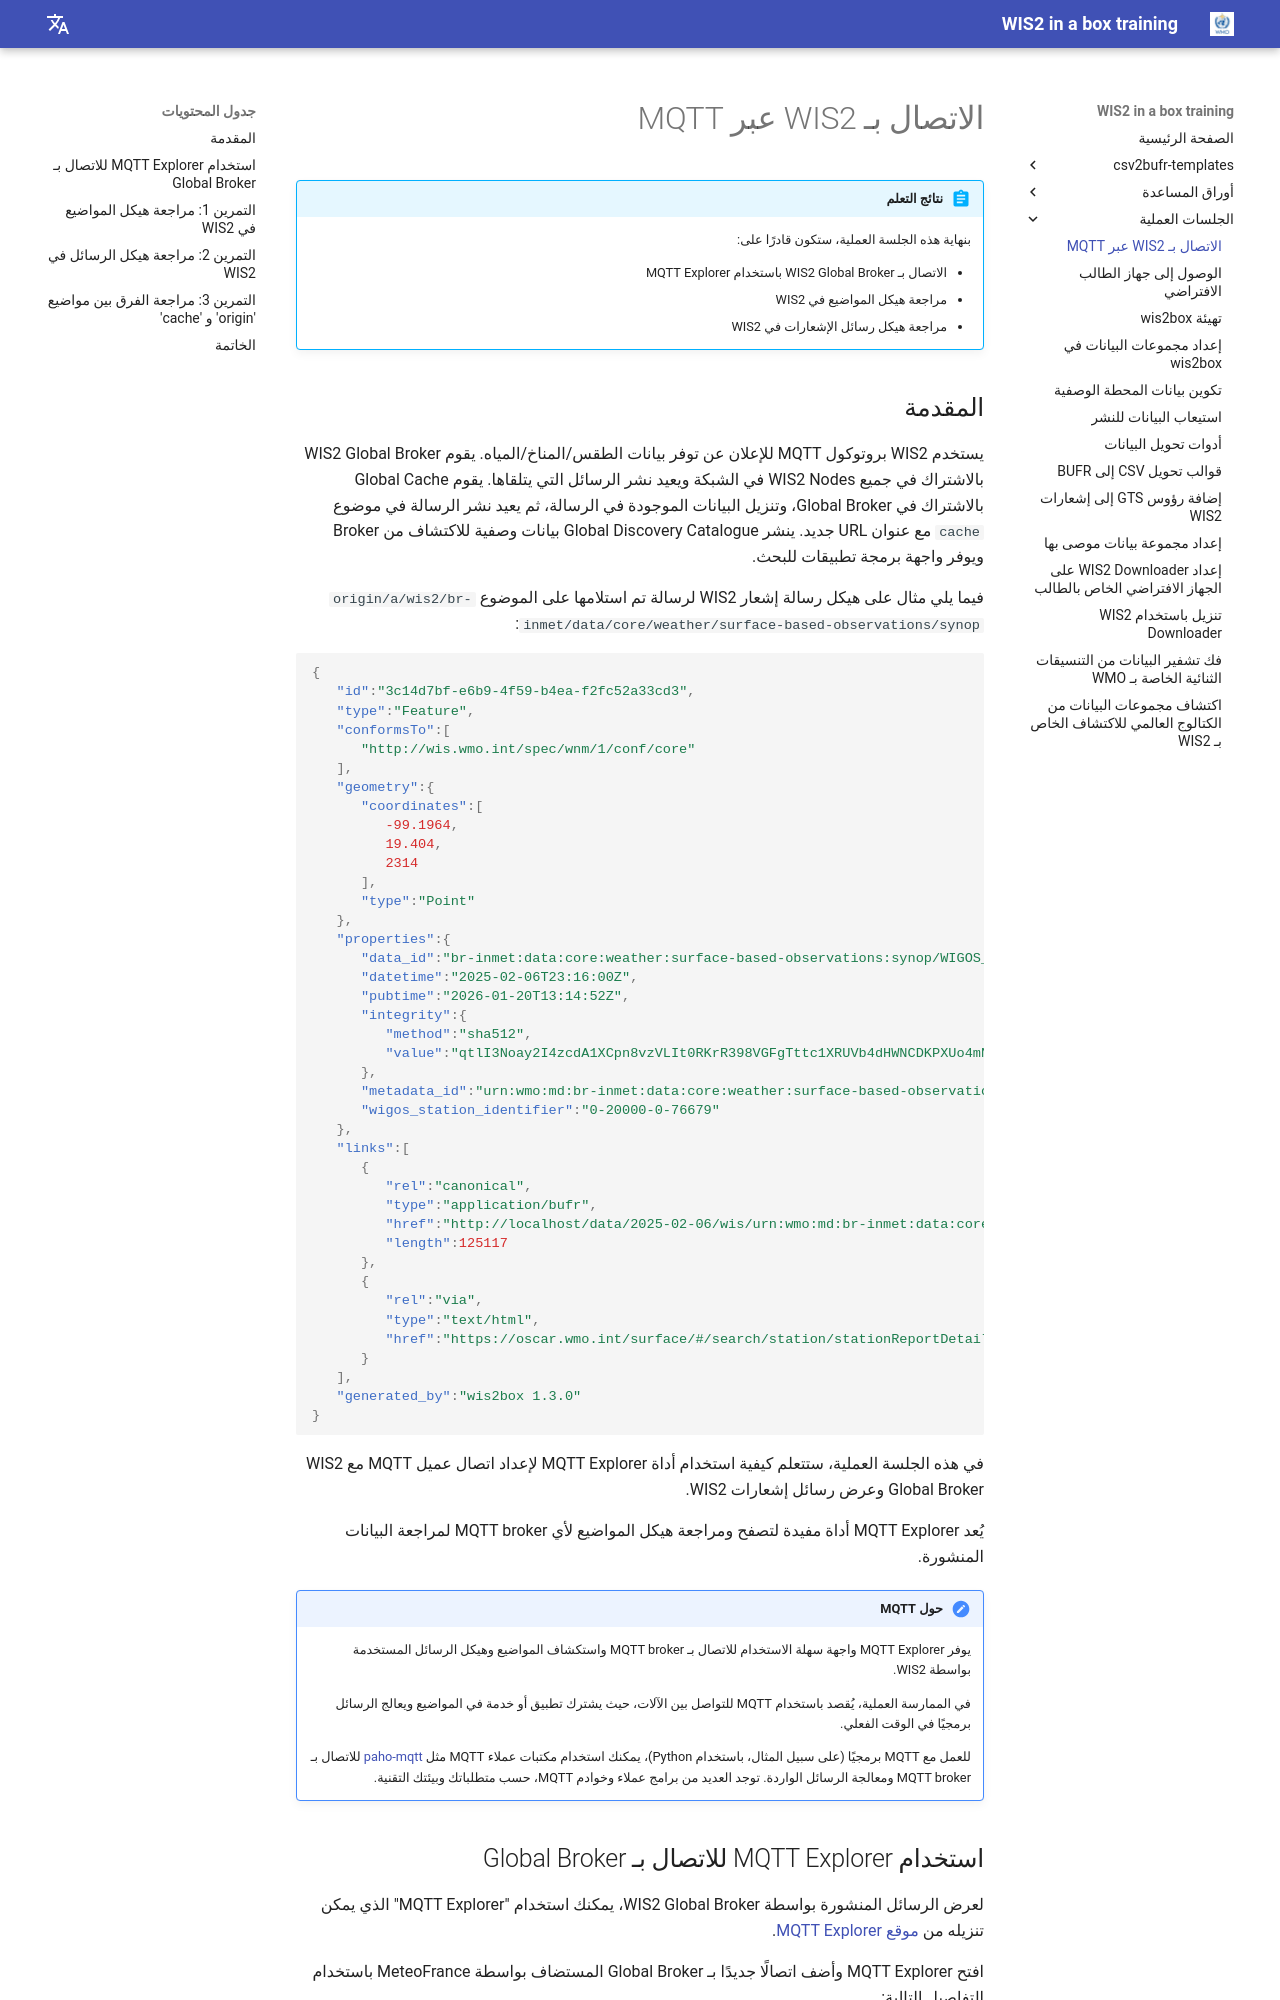

repository: wmo-im/wis2box-training · page: ar/practical-sessions/connecting-to-wis2-over-mqtt/index.html · generator: mkdocs

---
title: الاتصال بـ WIS2 عبر MQTT
---

# الاتصال بـ WIS2 عبر MQTT

!!! abstract "نتائج التعلم"

    بنهاية هذه الجلسة العملية، ستكون قادرًا على:

    - الاتصال بـ WIS2 Global Broker باستخدام MQTT Explorer
    - مراجعة هيكل المواضيع في WIS2
    - مراجعة هيكل رسائل الإشعارات في WIS2

## المقدمة

يستخدم WIS2 بروتوكول MQTT للإعلان عن توفر بيانات الطقس/المناخ/المياه. يقوم WIS2 Global Broker بالاشتراك في جميع WIS2 Nodes في الشبكة ويعيد نشر الرسائل التي يتلقاها. يقوم Global Cache بالاشتراك في Global Broker، وتنزيل البيانات الموجودة في الرسالة، ثم يعيد نشر الرسالة في موضوع `cache` مع عنوان URL جديد. ينشر Global Discovery Catalogue بيانات وصفية للاكتشاف من Broker ويوفر واجهة برمجة تطبيقات للبحث.

فيما يلي مثال على هيكل رسالة إشعار WIS2 لرسالة تم استلامها على الموضوع `origin/a/wis2/br-inmet/data/core/weather/surface-based-observations/synop`:

```json
{
   "id":"3c14d7bf-e6b9-4f59-b4ea-f2fc52a33cd3",
   "type":"Feature",
   "conformsTo":[
      "http://wis.wmo.int/spec/wnm/1/conf/core"
   ],
   "geometry":{
      "coordinates":[
         -99.1964,
         19.404,
         2314
      ],
      "type":"Point"
   },
   "properties":{
      "data_id":"br-inmet:data:core:weather:surface-based-observations:synop/WIGOS_0-20000-0-76679_20250206T231600",
      "datetime":"2025-02-06T23:16:00Z",
      "pubtime":"2026-01-20T13:14:52Z",
      "integrity":{
         "method":"sha512",
         "value":"qtlI3Noay2I4zcdA1XCpn8vzVLIt0RKrR398VGFgTttc1XRUVb4dHWNCDKPXUo4mNkiFKx5TTHBvrxlzqWmMnQ=="
      },
      "metadata_id":"urn:wmo:md:br-inmet:data:core:weather:surface-based-observations:synop",
      "wigos_station_identifier":"0-20000-0-76679"
   },
   "links":[
      {
         "rel":"canonical",
         "type":"application/bufr",
         "href":"http://localhost/data/2025-02-06/wis/urn:wmo:md:br-inmet:data:core:weather:surface-based-observations:synop/WIGOS_0-20000-0-76679_20250206T231600.bufr4",
         "length":125117
      },
      {
         "rel":"via",
         "type":"text/html",
         "href":"https://oscar.wmo.int/surface/#/search/station/stationReportDetails/0-20000-0-76679"
      }
   ],
   "generated_by":"wis2box 1.3.0"
}
```

في هذه الجلسة العملية، ستتعلم كيفية استخدام أداة MQTT Explorer لإعداد اتصال عميل MQTT مع WIS2 Global Broker وعرض رسائل إشعارات WIS2.

يُعد MQTT Explorer أداة مفيدة لتصفح ومراجعة هيكل المواضيع لأي MQTT broker لمراجعة البيانات المنشورة.

!!! note "حول MQTT"
    يوفر MQTT Explorer واجهة سهلة الاستخدام للاتصال بـ MQTT broker واستكشاف المواضيع وهيكل الرسائل المستخدمة بواسطة WIS2.
    
    في الممارسة العملية، يُقصد باستخدام MQTT للتواصل بين الآلات، حيث يشترك تطبيق أو خدمة في المواضيع ويعالج الرسائل برمجيًا في الوقت الفعلي.
    
    للعمل مع MQTT برمجيًا (على سبيل المثال، باستخدام Python)، يمكنك استخدام مكتبات عملاء MQTT مثل [paho-mqtt](https://pypi.org/project/paho-mqtt) للاتصال بـ MQTT broker ومعالجة الرسائل الواردة. توجد العديد من برامج عملاء وخوادم MQTT، حسب متطلباتك وبيئتك التقنية.
